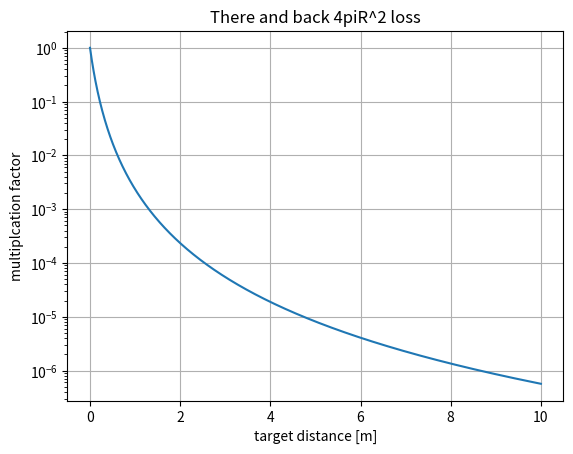
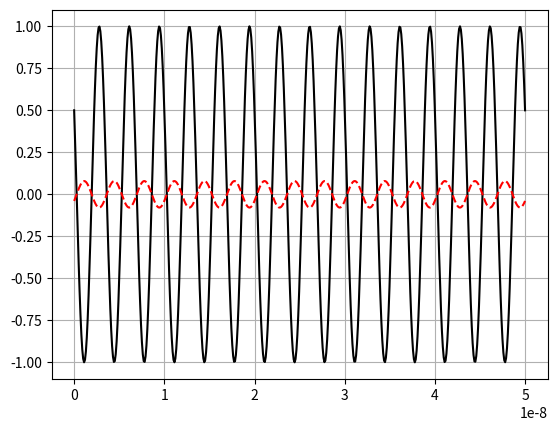

These charts were generated, in order, by the following Python code:
#!/usr/bin/env python
import numpy as np
from scipy.signal import correlate

# phase calc functions
def distance2phase(distance, c, f0):
    ''''''
    return 2*np.pi*distance/c*f0

def phase_thereback(distance, c, f0):
    ''''''
    return distance2phase(2*distance, c, f0)

# propagation loss multiplication
def k_there(distance):
    ''''''
    # solve at which distance the factor is 1: np.sqrt(1/(4*PI)) = 0.28209479177387814
    return (4*np.pi*(distance+0.28209479177387814)**2)**(-1)

def k_thereback(distance):
    ''''''
    return k_there(distance)**2

def propagation_phaseloss(distance, c, f0):
    ''''''
    return k_thereback(distance)*np.exp(1j*phase_thereback(distance, c, f0))

def unambigous_distance(f0, C):
    '''Unambigeous distance for complex (I/Q) signal'''
    return 1/f0/2*C

# find the phase difference between two signals
def calc_phase_difference(signal1, signal2, f0, dt):
    '''better way?'''
    xcorr = correlate(signal1, signal2, mode='full', method='fft')
    am = np.argmax(xcorr)
    T = dt*am
    return np.remainder(2*np.pi*T*f0,2*np.pi)

def main():
    import matplotlib.pyplot as plt

    C = 3e8 # m/s
    COMPLEX = True # likely will stay in complex in the future
    # simulation Parameters
    fmax = 10e9 # max baseband signal # default: 500e6 higher values  used for cleaner plots
    if COMPLEX:
        fsample = fmax # Complex is 2 samples, real and imag
    else:
        fsample = 2*fmax
    dt_sample = 1/fsample
    Tmax = 50e-9 # length of the pulse
    Nsample = int(fsample*Tmax) # Nyquist

    # time vector
    t = np.linspace(0,Tmax,Nsample) ## ISSUE: real dt and real sample freq differ due to this!

    # baseband signal
    f0 = 300e6
    phi = np.pi/3

    # result below work with real and complex baseband signal
    if COMPLEX:
        base = np.exp(1j*(2*np.pi*f0*t+phi)) # complex
    else:
        base = np.cos(2*np.pi*f0*t+phi) # real

    # distance
    # set it so it is pi out of phase: there and back takes T/2 seconds
    distance_pi = 1/f0/4*C
    dist_factor = 1.0
    distance = dist_factor*distance_pi
    print(f"For {dist_factor}pi phase shift at {f0=}, {distance=}")
    # with I/Q we should be able to allow phase [0, 2*pi)

    # plot the loss vs distance
    ds = np.linspace(0,10,1000)
    plt.figure()
    plt.title("There and back 4piR^2 loss")
    plt.plot(ds, k_thereback(ds))
    plt.xlabel("target distance [m]")
    plt.ylabel("multiplcation factor")
    plt.yscale('log')
    plt.grid()

    # plot the two signals
    # recievedSignal=base*k_thereback(distance)*np.exp(1j*phase_thereback(distance, C, f0))
    recievedSignal=base*propagation_phaseloss(distance, C, f0)
    plt.figure()
    plt.plot(t, np.real(base), '-k')
    plt.plot(t, np.real(recievedSignal), '--r')
    plt.grid()

    # test signal with complex baseband: base2 = base*np.exp(1j*np.pi/2)
    print(f"Estimated phase difference = {calc_phase_difference(base, recievedSignal, f0, t[1]-t[0])}")


if __name__ == "__main__":
    main()




